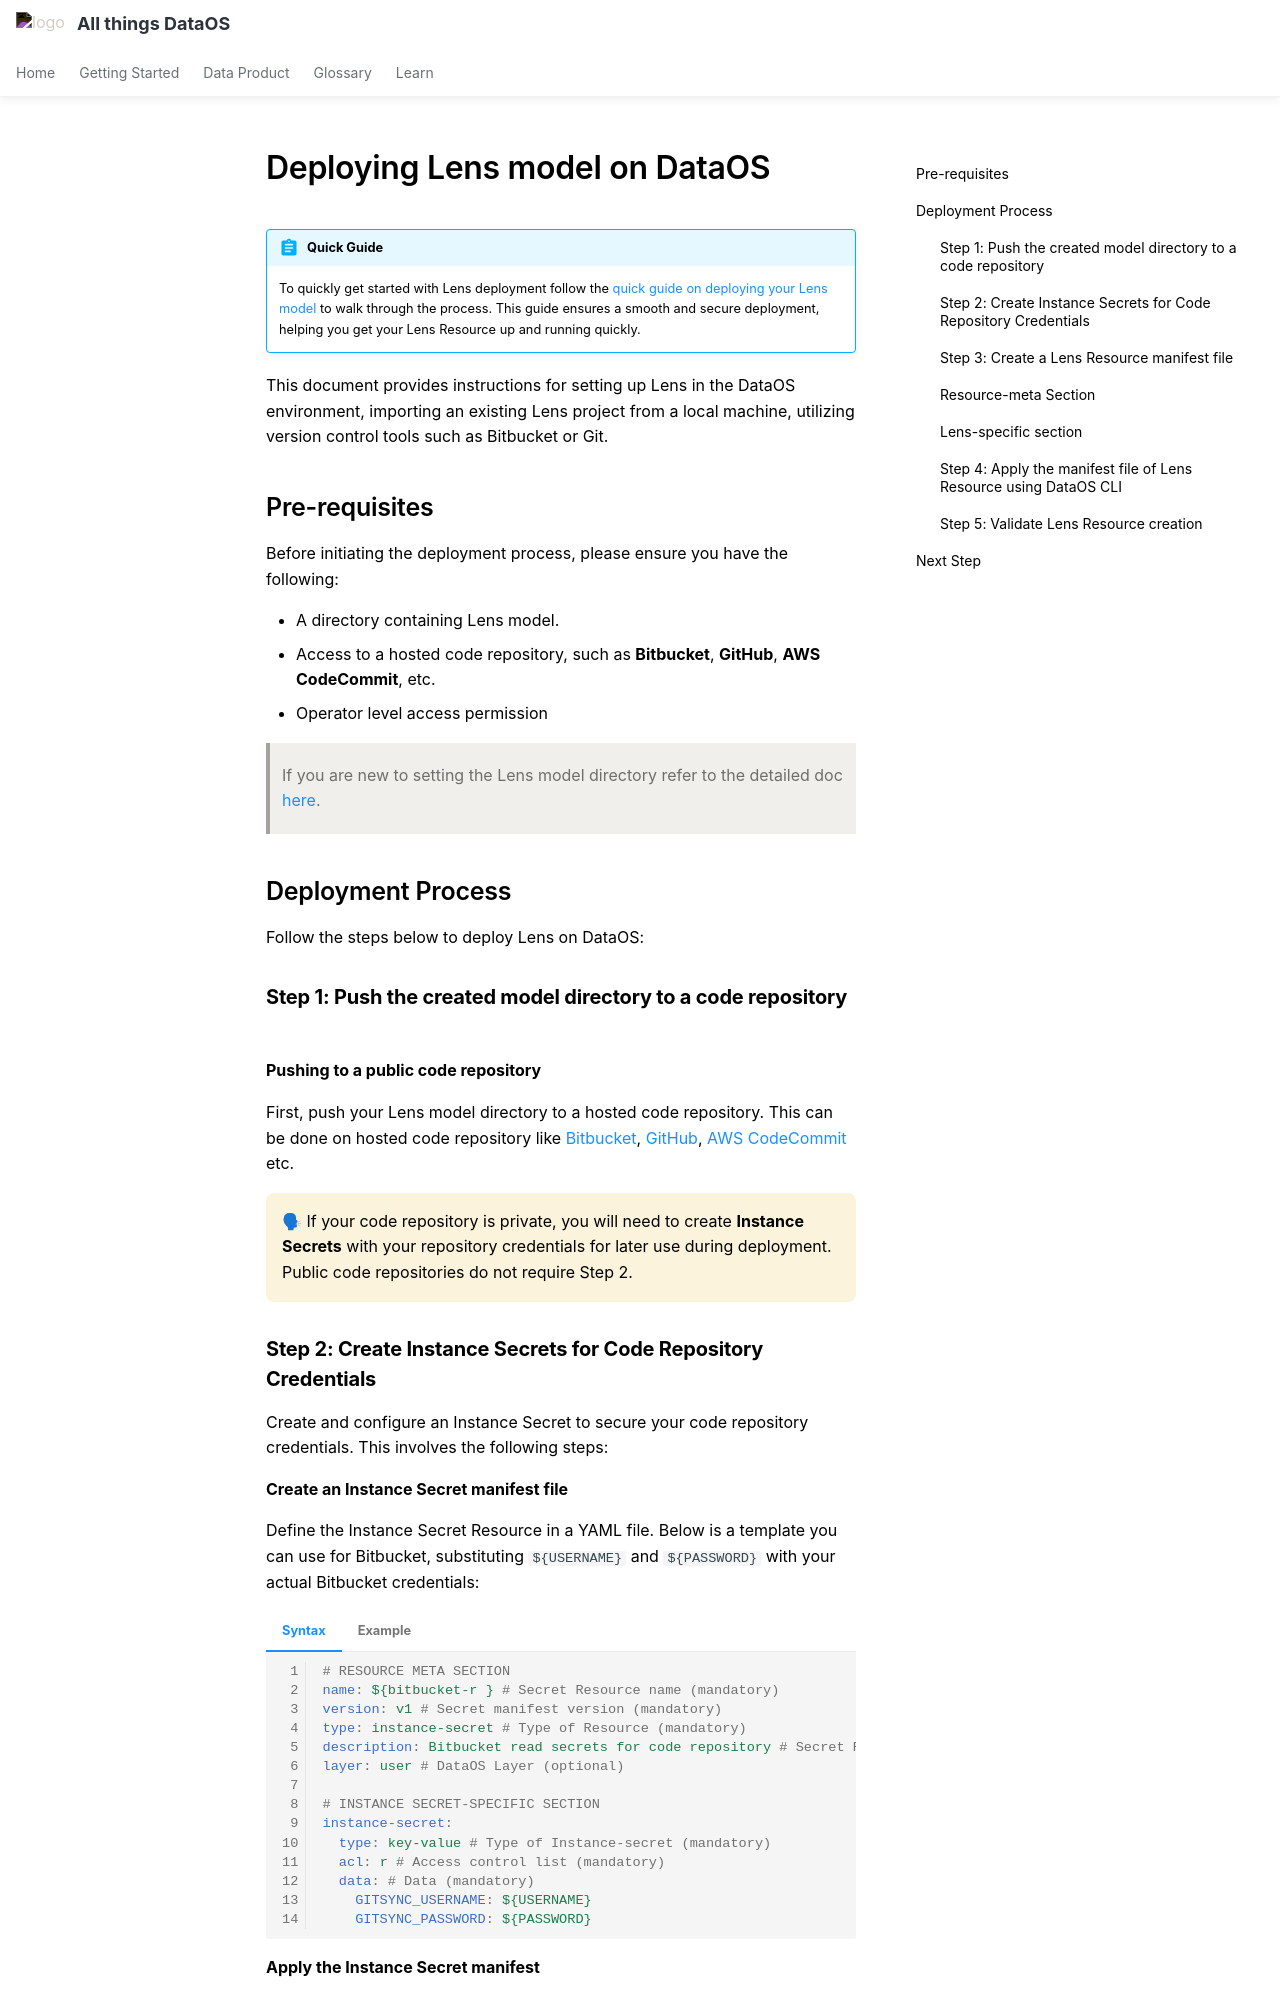

repository: moderndatacompany/dataos.info · page: resources/lens/lens_deployment/index.html · generator: mkdocs

# Deploying Lens model on DataOS 

!!! abstract "Quick Guide"
    To quickly get started with Lens deployment follow the [quick guide on deploying your Lens model](/quick_guides/deploy_data_model/) to walk through the process. This guide ensures a smooth and secure deployment, helping you get your Lens Resource up and running quickly.

This document provides instructions for setting up Lens in the DataOS environment, importing an existing Lens project from a local machine, utilizing version control tools such as Bitbucket or Git.

## Pre-requisites

Before initiating the deployment process, please ensure you have the following:

- A directory containing Lens model.
- Access to a hosted code repository, such as **Bitbucket**, **GitHub**, **AWS CodeCommit**, etc.
- Operator level access permission

>If you are new to setting the Lens model directory refer to the detailed doc [here](/resources/lens/lens_model_folder_setup/).

## Deployment Process

Follow the steps below to deploy Lens on DataOS:

### **Step 1: Push the created model directory to a code repository**

**Pushing to a public code repository**

First, push your Lens model directory to a hosted code repository. This can be done on hosted code repository like [Bitbucket](https://support.atlassian.com/bitbucket-cloud/docs/push-code-to-bitbucket/), [GitHub](https://docs.github.com/en/migrations/importing-source-code/using-the-command-line-to-import-source-code/adding-locally-hosted-code-to-github), [AWS CodeCommit](https://docs.aws.amazon.com/codecommit/latest/userguide/getting-started.html) etc.


<aside class="callout">
🗣 If your code repository is private, you will need to create <b>Instance Secrets</b> with your repository credentials for later use during deployment. Public code repositories do not require Step 2.
</aside>
